Run: headless pygame with SDL's dummy video driver; simulated clock (each Clock.tick advances the game by its frame time, no real sleeping); random seed 0; keys injected as events and as key.get_pressed() state; no mouse input.
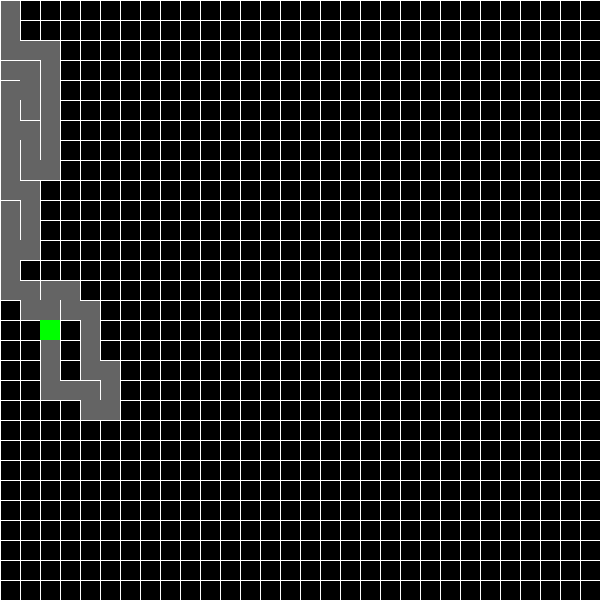
Frame 1 of 4 · flips 1–60 · no input
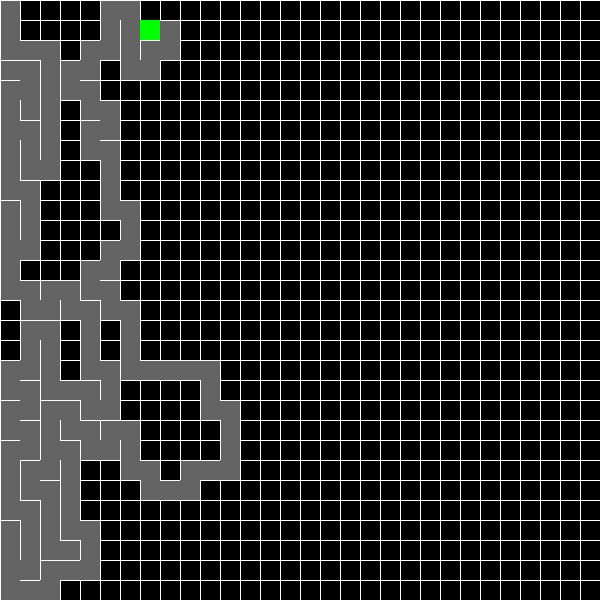
Frame 2 of 4 · flips 61–180 · tapped SPACE, RETURN · held RIGHT (→), D
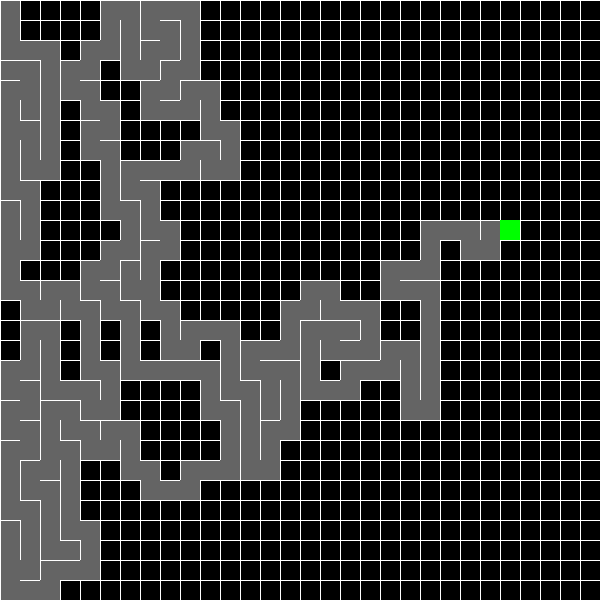
Frame 3 of 4 · flips 181–300 · held DOWN (↓), S
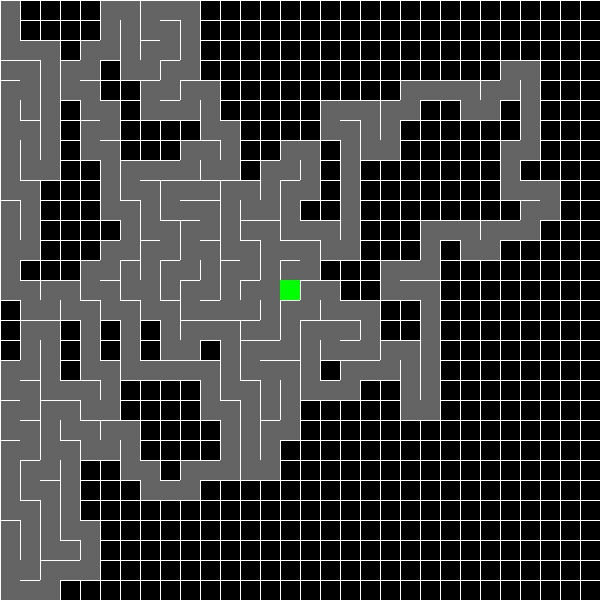
Frame 4 of 4 · flips 301–420 · held LEFT (←), A, UP (↑), W

The pygame program that drew these frames:

import pygame
import random
import sys

# Paramètres de la grille
CELL_SIZE = 20  # Taille d'une cellule en pixels
COLS = 30  # Nombre de colonnes
ROWS = 30  # Nombre de lignes
WIDTH = COLS * CELL_SIZE
HEIGHT = ROWS * CELL_SIZE

# Couleurs
BLACK = (0, 0, 0)
WHITE = (255, 255, 255)
GRAY = (100, 100, 100)
GREEN = (0, 255, 0)


class Cell:
    def __init__(self, i, j):
        self.i = i  # Numéro de la colonne
        self.j = j  # Numéro de la ligne
        # Chaque cellule possède 4 murs, tous présents initialement
        self.walls = {"top": True, "right": True, "bottom": True, "left": True}
        self.visited = False

    def draw(self, surface):
        """Dessine la cellule et ses murs sur la surface donnée."""
        x = self.i * CELL_SIZE
        y = self.j * CELL_SIZE

        # Remplir la cellule (si visitée) AVANT de dessiner les murs
        if self.visited:
            pygame.draw.rect(surface, GRAY, (x, y, CELL_SIZE, CELL_SIZE))

        # Dessiner les murs par-dessus la couleur de fond
        if self.walls["top"]:
            pygame.draw.line(surface, WHITE, (x, y), (x + CELL_SIZE, y))
        if self.walls["right"]:
            pygame.draw.line(
                surface, WHITE, (x + CELL_SIZE, y), (x + CELL_SIZE, y + CELL_SIZE)
            )
        if self.walls["bottom"]:
            pygame.draw.line(
                surface, WHITE, (x + CELL_SIZE, y + CELL_SIZE), (x, y + CELL_SIZE)
            )
        if self.walls["left"]:
            pygame.draw.line(surface, WHITE, (x, y + CELL_SIZE), (x, y))


def get_cell(i, j):
    """Retourne la cellule aux coordonnées (i, j) si elle existe."""
    if 0 <= i < COLS and 0 <= j < ROWS:
        return grid[i][j]
    return None


def get_unvisited_neighbors(cell):
    """Retourne la liste des voisins non visités de la cellule donnée."""
    neighbors = []
    i, j = cell.i, cell.j
    # Voisin du haut
    top = get_cell(i, j - 1)
    if top and not top.visited:
        neighbors.append(top)
    # Voisin de droite
    right = get_cell(i + 1, j)
    if right and not right.visited:
        neighbors.append(right)
    # Voisin du bas
    bottom = get_cell(i, j + 1)
    if bottom and not bottom.visited:
        neighbors.append(bottom)
    # Voisin de gauche
    left = get_cell(i - 1, j)
    if left and not left.visited:
        neighbors.append(left)

    return neighbors


def remove_walls(current, next_cell):
    """
    Enlève les murs entre la cellule courante et le voisin sélectionné.
    """
    dx = next_cell.i - current.i
    dy = next_cell.j - current.j
    if dx == 1:  # Voisin à droite
        current.walls["right"] = False
        next_cell.walls["left"] = False
    elif dx == -1:  # Voisin à gauche
        current.walls["left"] = False
        next_cell.walls["right"] = False
    elif dy == 1:  # Voisin en bas
        current.walls["bottom"] = False
        next_cell.walls["top"] = False
    elif dy == -1:  # Voisin en haut
        current.walls["top"] = False
        next_cell.walls["bottom"] = False


def main():
    global grid
    pygame.init()
    screen = pygame.display.set_mode((WIDTH, HEIGHT))
    pygame.display.set_caption("Labyrinthe généré par DFS")
    clock = pygame.time.Clock()

    # Création de la grille : une matrice de cellules
    grid = [[Cell(i, j) for j in range(ROWS)] for i in range(COLS)]

    # Initialisation de l'algorithme DFS
    current = grid[0][0]  # Départ en haut à gauche
    current.visited = True
    stack = []

    running = True
    finished = False  # Indique si la génération est terminée

    while running:
        clock.tick(60)  # Limite à 60 images par seconde
        for event in pygame.event.get():
            if event.type == pygame.QUIT:
                running = False

        # Exécution de l'algorithme DFS tant que la génération n'est pas terminée
        if not finished:
            neighbors = get_unvisited_neighbors(current)
            if neighbors:
                # Choix aléatoire d'un voisin non visité
                next_cell = random.choice(neighbors)
                stack.append(current)
                remove_walls(current, next_cell)
                current = next_cell
                current.visited = True
            elif stack:
                # Revenir en arrière si aucun voisin n'est disponible
                current = stack.pop()
            else:
                # Génération terminée
                finished = True

        # Affichage
        screen.fill(BLACK)
        # Dessiner toutes les cellules de la grille
        for i in range(COLS):
            for j in range(ROWS):
                grid[i][j].draw(screen)

        # Mettre en évidence la cellule courante (seulement si la génération est en cours)
        if not finished:
            x = current.i * CELL_SIZE
            y = current.j * CELL_SIZE
            pygame.draw.rect(screen, GREEN, (x, y, CELL_SIZE, CELL_SIZE))

        pygame.display.flip()

    pygame.quit()
    sys.exit()


if __name__ == "__main__":
    main()
